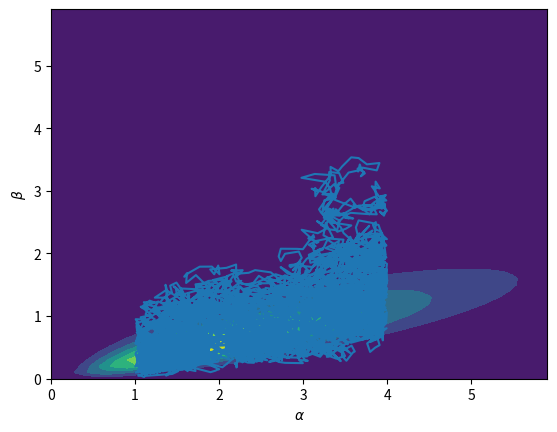

The matplotlib source for this figure:
import time
from scipy.stats import uniform, gamma, beta, bernoulli, truncnorm, expon, multivariate_normal
from scipy.special import gamma as gg, factorial
from scipy import stats
import numpy as np
import math
#from numpy.polynomial.polynomial import polyval
from matplotlib import pyplot as plt

import scipy
import scipy.linalg   # SciPy Linear Algebra Library
import sys
np.set_printoptions(threshold=sys.maxsize)
np.random.seed(30)


def f(X, n, r1, r2):
    alpha= X[0]
    beta = X[1]
    t1 = beta**(n*alpha)
    t2 = r1**(alpha-1.0)
    t3 = np.exp(-beta*(r2+1.0))
    t4 = 1.0/(gg(alpha)**n)
    return t1*t2*t3*t4
def fboth(X, Y, n, r1, r2):
    alpha1= X[0]
    beta1 = X[1]
    alpha2= Y[0]
    beta2 = Y[1]
    t1 = ((beta1**(alpha1))/(beta2**(alpha2)))**n
    t2 = (r1**(alpha1-1.0))/(r1**(alpha2-1.0))
    t3 = np.exp(-(beta1*(r2+1.0)-beta2*(r2+1.0)))
    t4 = 1.0/(gg(alpha1)/gg(alpha1))**n
    return t1*t2*t3*t4

    
    
def Metropolis_Hastings(n, maxite, sigma1, sigma2, r1, r2, burnin):
    x_t = np.array([uniform.rvs(0.0, 5.0), uniform.rvs(0.0, 2.0)]) ###alpha, beta..
    X_walk =  np.copy(x_t)
    cov = np.array([[sigma1**2, 0],[0, sigma2**2]])
    cont = 0
    while cont < maxite:
     y_t = multivariate_normal.rvs(x_t, cov)
     if y_t[0] < 1.0 or y_t[0] > 4.0:
        continue
     if y_t[1] <= 0.0 or y_t[1] > 5.0:
        continue
#     fx_t = f(x_t, n, r1, r2) 
#     fy_t = f(y_t, n, r1, r2)
#     rho = min(1.0, fy_t/fx_t)

     fy_x_t = fboth(y_t, x_t, n, r1, r2) 
     rho = min(1.0, fy_x_t)


     if uniform.rvs(0.0, 0.5) <= rho:
       if burnin < cont:
        X_walk = np.vstack((X_walk, y_t))
       x_t = np.copy(y_t)
       cont +=1

    return X_walk
n = 3
sigma1 = 0.1
sigma2 = 0.1
alpha = 3
beta = 100
maxite = 6200
burnin = 1000
X =  gamma.rvs(alpha, 1.0/beta, size=(n))
r2 = np.sum(X)
r1 = np.prod(X)
#print(X)
#print(r1)
#print(r2)
#print("****")



X = Metropolis_Hastings(n, maxite, sigma1, sigma2, r1, r2, burnin)


xl, yl = np.mgrid[0.0:6.0:.1, 0.0:6.0:.1]
zl = np.copy(xl)
for i in range(0, len(xl[0,:])):
  for j in range(0, len(yl[0,:])):
     zl[i,j] = f(np.array([xl[i,j], yl[i,j]]),n, r1, r2)

plt.contourf(xl, yl, zl)
plt.plot(X[:,0], X[:,1])
plt.xlabel(r"$\alpha$")
plt.ylabel(r"$\beta$")

plt.show()

